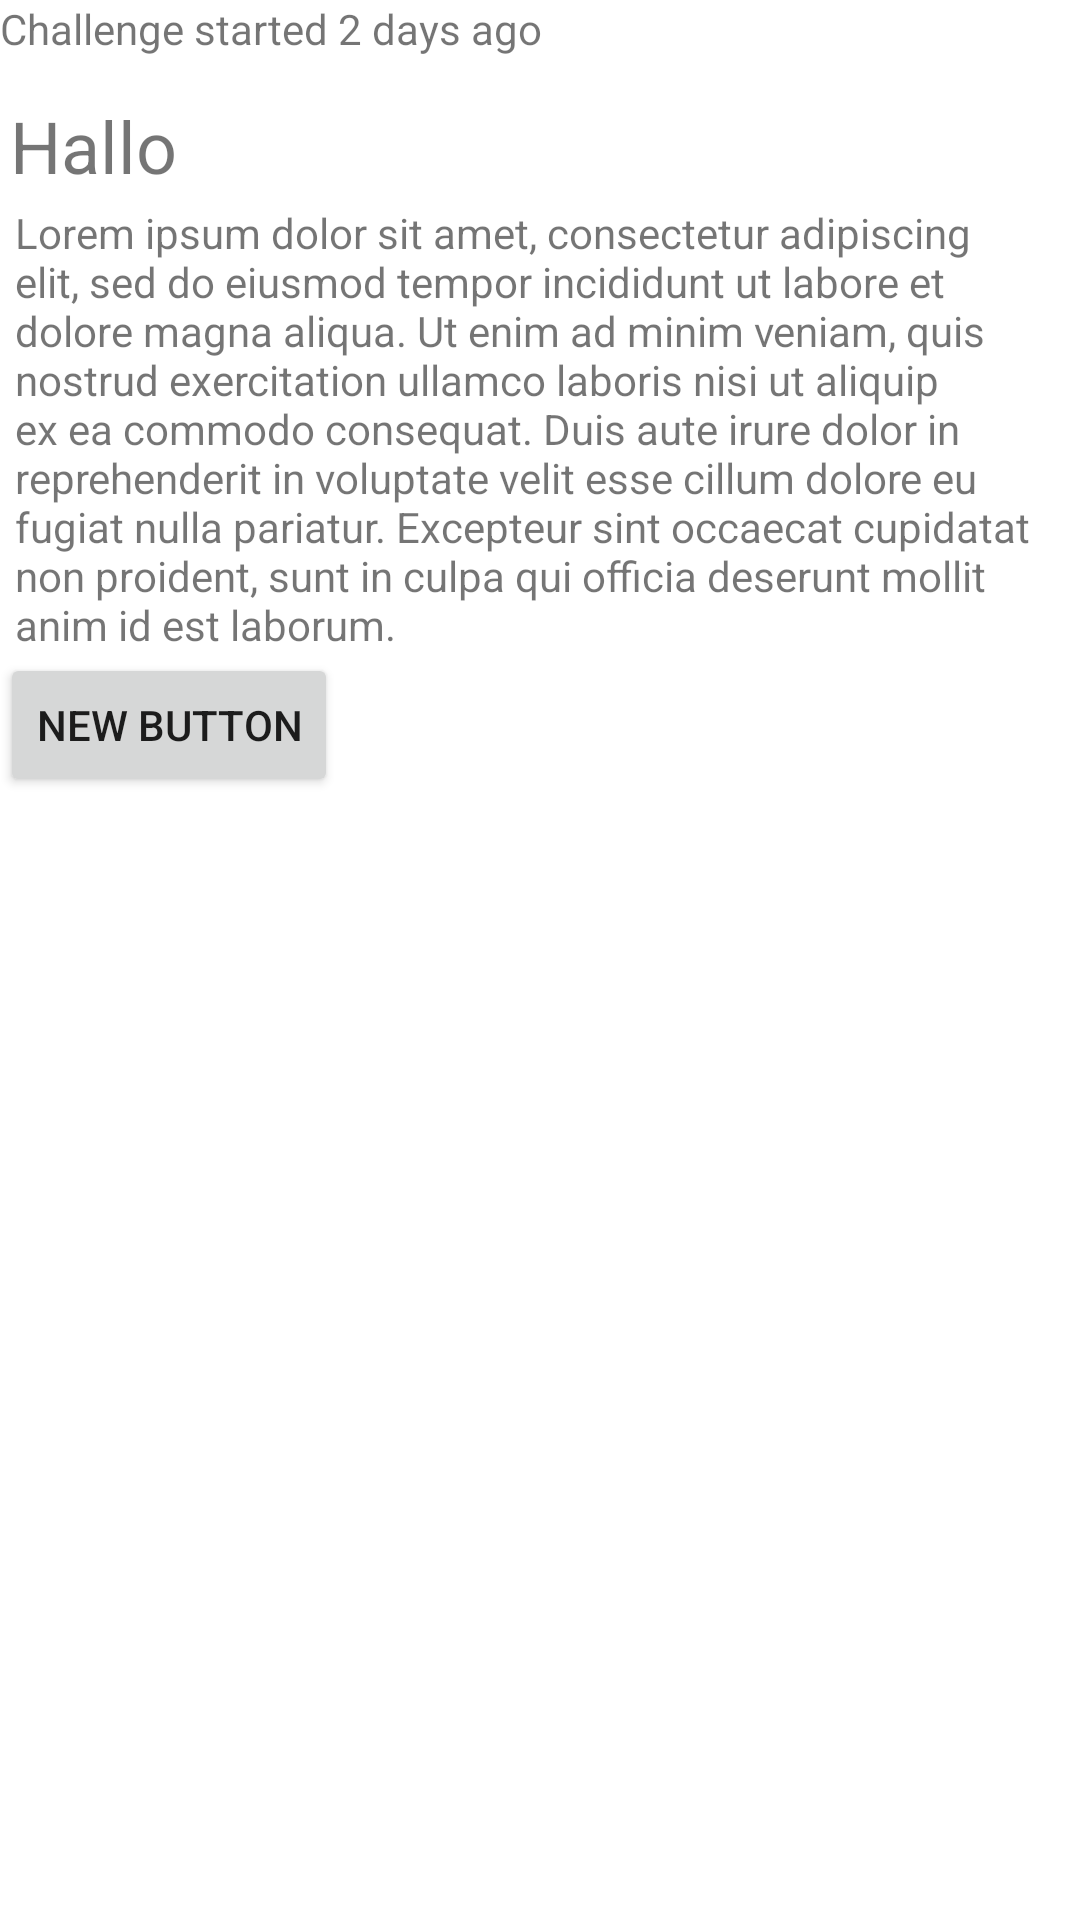

Layout XML and referenced resources for this Android screen:
<!-- AndroidManifest.xml: application theme AppTheme -->
<!-- res/layout/fragment_challenge_details.xml -->
<FrameLayout xmlns:android="http://schemas.android.com/apk/res/android"
    xmlns:tools="http://schemas.android.com/tools"
    android:layout_width="match_parent"
    android:layout_height="wrap_content"
    android:layout_margin="25dp"
    android:paddingLeft="@dimen/activity_horizontal_margin"
    android:paddingRight="@dimen/activity_horizontal_margin"
    android:paddingTop="@dimen/activity_vertical_margin"
    android:paddingBottom="@dimen/activity_vertical_margin"
    android:background="@color/icons"
    tools:context="nl.tue.the30daychallenge.DetailsFragment">
    <LinearLayout
        android:layout_width="fill_parent"
        android:orientation="vertical"
        android:layout_height="fill_parent">

    <TextView android:text="Challenge started 2 days ago" android:id="@+id/details_StartedAt"
        android:layout_width="wrap_content"
        android:layout_marginBottom="10dp"
        android:layout_height="wrap_content" />
        <RelativeLayout
            android:layout_width="match_parent"
            android:layout_height="wrap_content">
            <TextView
                android:textSize="@dimen/abc_text_size_headline_material"
                android:id="@+id/details_challengeTitleBar"
                android:layout_width="match_parent"
                android:layout_height="wrap_content"
                android:layout_margin="10px"
                android:text="Hallo" />
            <ImageView
                android:layout_width="fill_parent"
                android:layout_height="wrap_content"
                android:id="@+id/details_challengeLogo"/>
            <TextView
                android:textSize="@dimen/abc_text_size_body_2_material"
                android:layout_width="fill_parent"
                android:layout_height="wrap_content"
                android:id="@+id/details_challengeDescription"
                android:layout_below="@id/details_challengeTitleBar"
                android:paddingLeft="15px"
                android:text="Lorem ipsum dolor sit amet, consectetur adipiscing elit, sed do eiusmod tempor incididunt ut labore et dolore magna aliqua. Ut enim ad minim veniam, quis nostrud exercitation ullamco laboris nisi ut aliquip ex ea commodo consequat. Duis aute irure dolor in reprehenderit in voluptate velit esse cillum dolore eu fugiat nulla pariatur. Excepteur sint occaecat cupidatat non proident, sunt in culpa qui officia deserunt mollit anim id est laborum."/>
            <Button
                android:layout_below="@id/details_challengeDescription"
                android:layout_width="wrap_content"
                android:layout_height="wrap_content"
                android:text="New Button"
                android:id="@+id/button"
                android:layout_gravity="right|bottom" />
        </RelativeLayout>
    </LinearLayout>

</FrameLayout>
<!-- resources referenced by this layout -->
<resources>
  <color name="icons">#FFFFFF</color>
  <style name="AppTheme" parent="Theme.AppCompat.Light.DarkActionBar">
  
          
          <item name="colorPrimary">@color/primary</item>
          
          <item name="colorPrimaryDark">@color/primary_dark</item>
          
          <item name="colorAccent">@color/accent</item>
          <item name="android:windowContentOverlay">@null</item>
          <item name="searchViewStyle">@style/AppTheme.SearchView</item>
      </style>
  <color name="primary">#03A9F4</color>
  <color name="primary_dark">#0288D1</color>
  <color name="accent">#FFC107</color>
  <style name="AppTheme.SearchView" parent="Widget.AppCompat.SearchView">
          <item name="searchIcon">@drawable/ic_action_search</item>
          <item name="closeIcon">@drawable/ic_action_clear</item>
      </style>
</resources>
